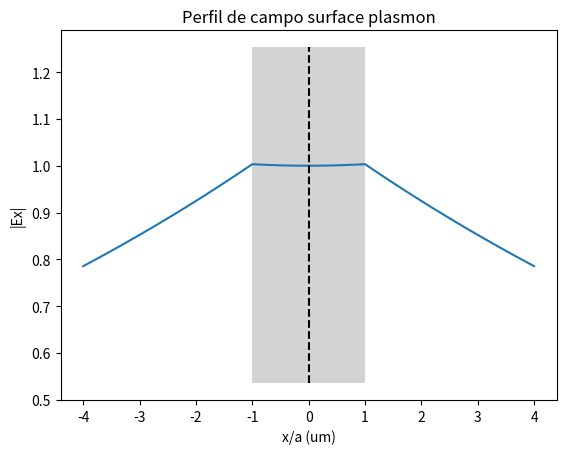

Source code (Python):
""" Baseado no capítulo 10 do Orfanidis
 acha os betas de cada material resolvendo a equação transcedental
 relacionada e plota o perfil de campo do plasmon de estruturas DMD 
 (dielétrico/metal/dielétrico) como a de baixo
           _________________________
           |                       |       x
           |       n1 = SiO2       |       ^
           |                       |       |
           -------------------------       |
           |     n2 = grafeno      |       -----> z
           -------------------------      /
           |                       |     /
           |      n3 = SiO2         |     y
           |                       |
           -------------------------

"""

import matplotlib.pyplot as plt
import numpy as np
import math


def encontra_beta():
    """ Resolve a equação transcedental e retorna beta """
    
    # importando os  indices de refração e constantes
    global n1, n2, n3
    global a, lbd, k0
    
    P = 1
    phi = 0
    dx = 1e-7

    d = 2*a
    V = k0*d*np.sqrt(n1**2 - n2**2)
        

    divsn = 0.01
    eps = 1e-3
    b0 = 1-eps
    b1 = b0
    b2 = b1-divsn
    
    F1 = (V/2)*np.sqrt(1-b1)- np.arctan(np.sqrt(b1/(1-b1)))

    while divsn>eps:
        F2 = (V/2)*np.sqrt(1-b2) - np.arctan(np.sqrt(b2/(1-b2)))
        
        if(F1*F2<0):
            
            b2 = (b1+b2)/2
            divsn = divsn/2
            
        else:
            b1=b2
            b2 = b1-divsn
            F1=F2
        
        b = (b1+b2)/2
        
        if b<0:
            b=0
        
    neff = np.sqrt(b*(n1**2-n2**2)+n2**2)

    beta = neff*k0
    
    return beta

""" Constantes fundamentais """

c = 3e8  #velocidade da luz no vácuo
mu0 = 4*(22/7)*10**-7 * 10**-6  #permeabilidade no vácuo
epsilon0 = 1/(c**2 * mu0)  #permissividade no vácuo

n1 = 1.55 # SiO2
n2 = 1 # Grafeno
n3 = n1

d_g = 2E-9

ep_sio2 = n1**2 * epsilon0
ep_graf = n2**2 * epsilon0

a = 20e-9 #comprimento do nucleo

# acha a constante de propagação
lbd = 1.55e-6 # um
k0 = 2*math.pi/lbd 

""" Cálculo dos vetores de onda"""

beta = encontra_beta()

# número/vetor de onda
k_x = k0*np.sqrt((ep_sio2*ep_graf)/(ep_sio2+ep_graf))
k_1 = np.sqrt(beta**2-k0**2*ep_sio2)

k_2 = k_1
k_z1 = k0*np.sqrt((ep_sio2**2)/(ep_sio2+ep_graf))
k_z2 = k0*np.sqrt((ep_graf**2)/(ep_sio2+ep_graf))

# Constante de propagação
gamma = np.sqrt(beta**2 + k0**2*np.abs(ep_graf))

# constantes de atenuação
alpha_c = np.sqrt(beta**2 - k0**2*ep_sio2) #k1


p_c = ep_graf/ep_sio2

psi = 0 #é 0 pois p_c = p_s


""" Calculando Ex """


x_values = np.linspace(-4,4,601)*a
Ex = np.zeros(len(x_values))

for i in enumerate(x_values):
    index = i[0]
    x1 = i[1]
    
    Ex_function = lambda x: np.cosh(gamma*a - psi)*np.exp(alpha_c*(x+a)) if (x<-a) else (np.cosh(gamma*a + psi)*np.exp(-alpha_c*(x-a)) if(x>a) else (np.cosh(gamma*x + psi) if(np.abs(x)<=a) else 0))
    
    Ex[index] = Ex_function(x1)
    
    
""" PLOT """

plt.fill([-1, 1, 1, -1], [min(np.real(Ex))-.25,min(np.real(Ex))-.25,max(np.real(Ex))+.25,max(np.real(Ex))+.25], "#D3D3D3");
plt.plot(x_values/a, np.real(Ex));
plt.plot([0, 0],[min(np.real(Ex))-.25, max(np.real(Ex))+.25],'k--')
plt.xlabel('x/a (um)');
plt.ylabel('|Ex|');
plt.title('Perfil de campo surface plasmon')